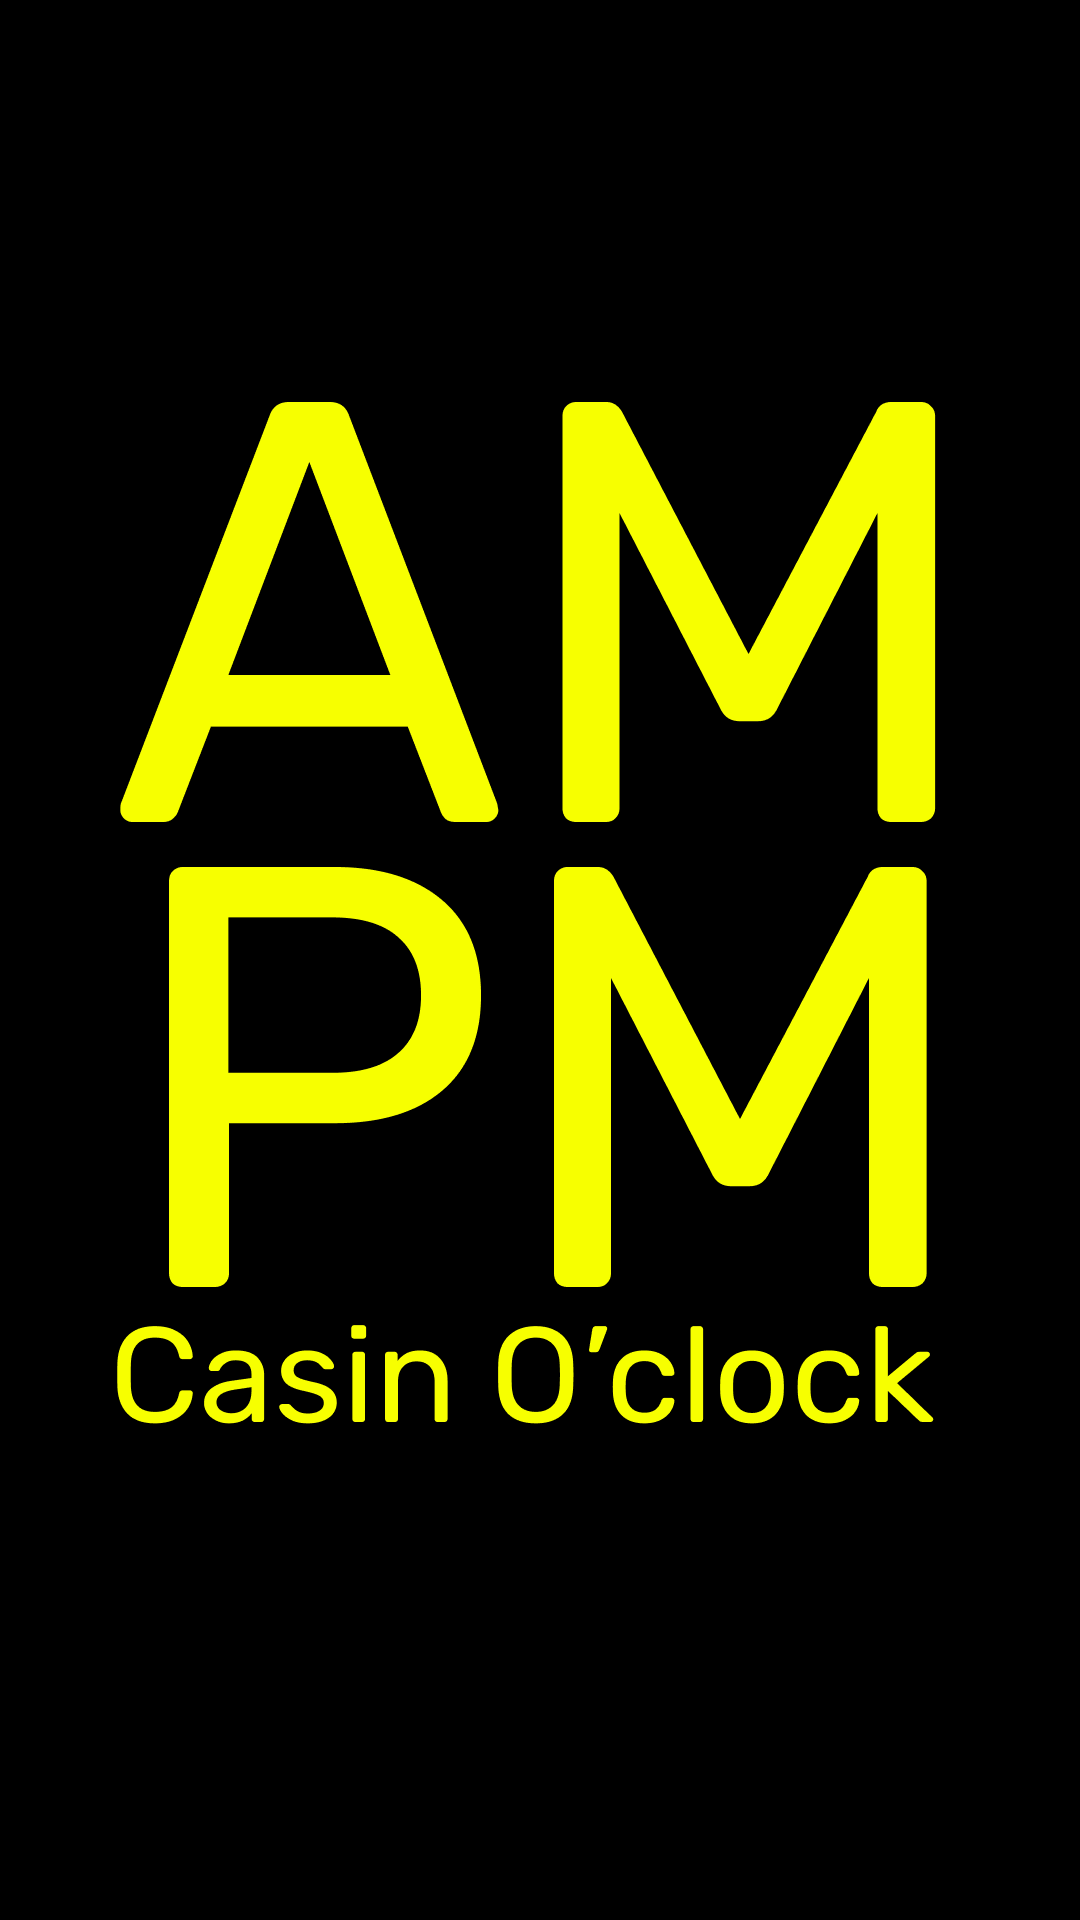

Reconstruct the res/layout file that produces this screen, plus the resources it refers to.
<!-- AndroidManifest.xml: application theme Theme.AppCompat.DayNight.NoActionBar -->
<!-- res/layout/fragment_splash.xml -->
<?xml version="1.0" encoding="utf-8"?>
<layout xmlns:android="http://schemas.android.com/apk/res/android">

    <FrameLayout
        android:id="@+id/splash_layout"
        android:layout_width="match_parent"
        android:layout_height="match_parent">

            <androidx.appcompat.widget.AppCompatImageView
                android:id="@+id/bck_splash"
                android:layout_width="match_parent"
                android:layout_height="match_parent"
                android:background="@drawable/bg_splash" />
    </FrameLayout>
</layout>
<!-- resources referenced by this layout -->
<resources>
  <!-- drawable bg_splash: webp bitmap (drawable-hdpi, 15678 bytes) -->
</resources>
